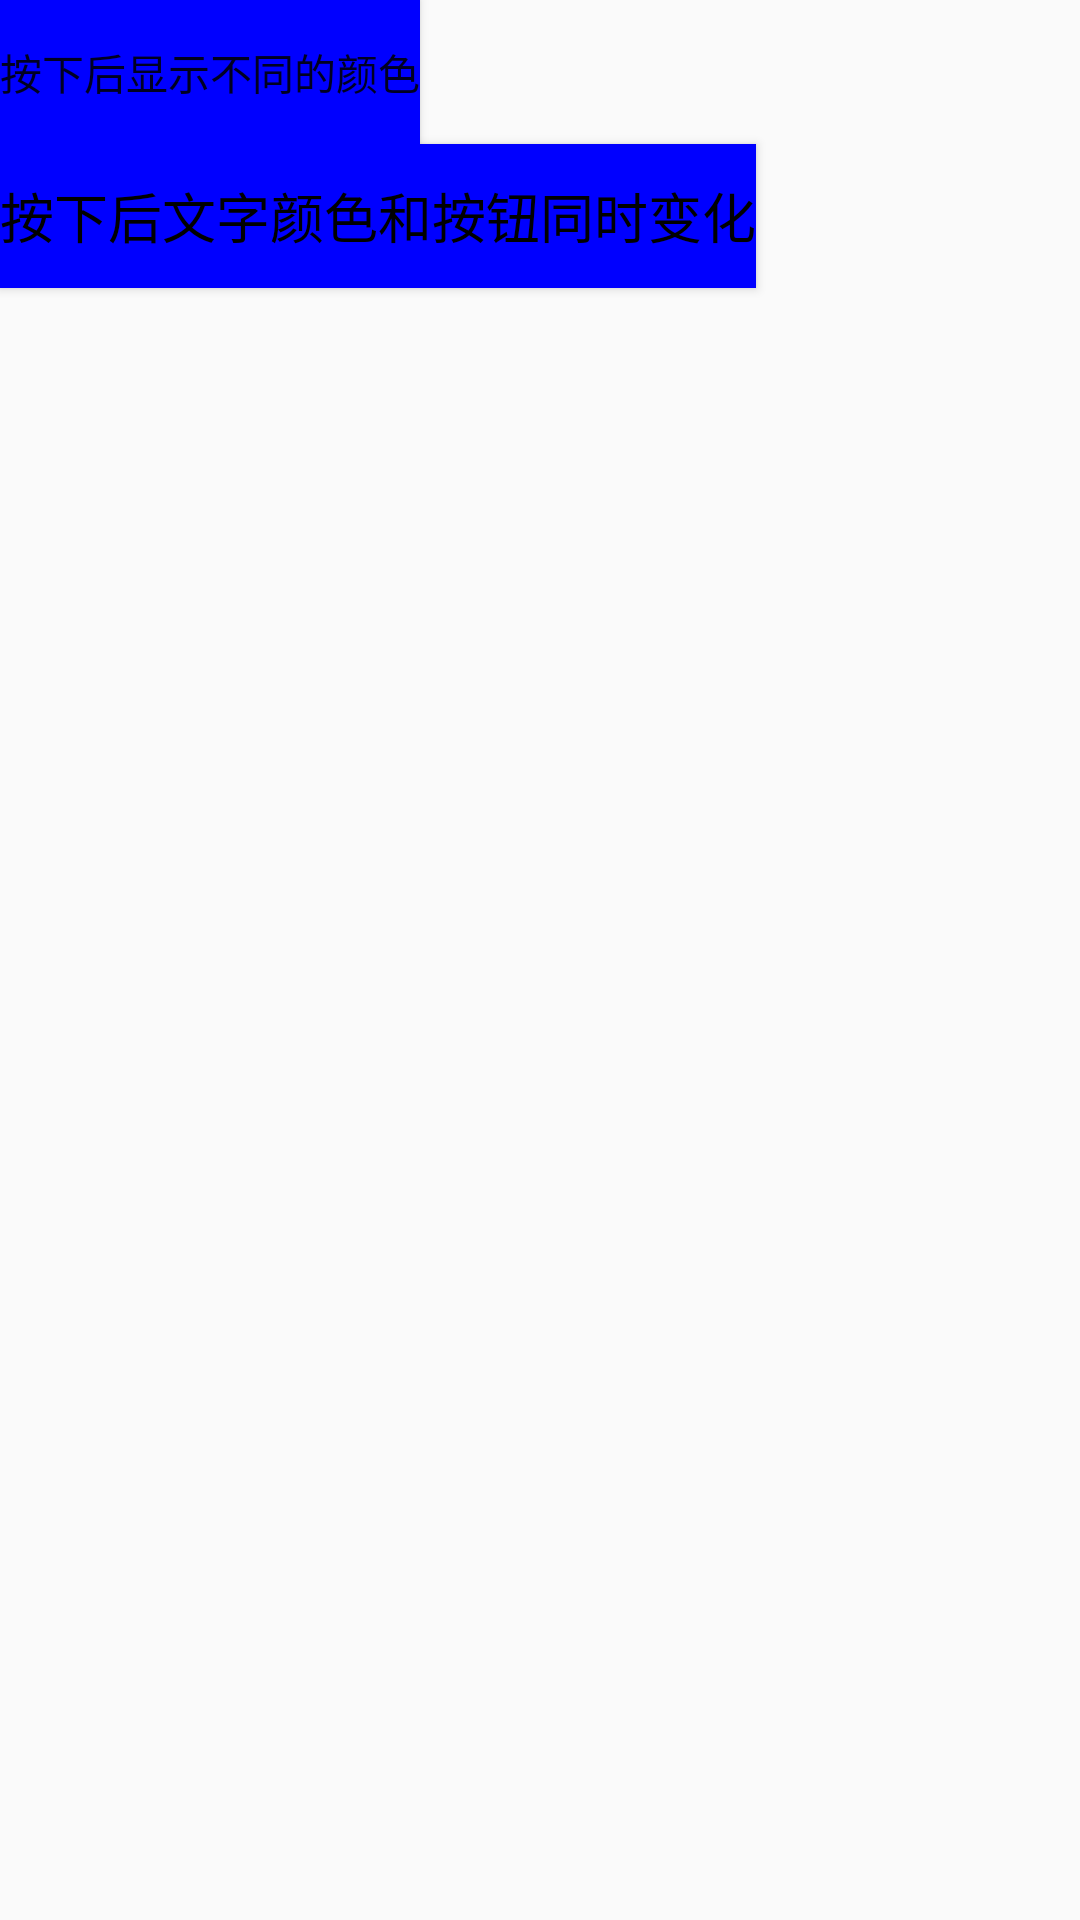

Produce the Android XML layout that renders to this screen, including the resource entries it uses.
<!-- AndroidManifest.xml: application theme AppTheme -->
<!-- res/layout/button_fragment_layout.xml -->
<?xml version="1.0" encoding="utf-8"?>
<LinearLayout xmlns:android="http://schemas.android.com/apk/res/android"
    android:layout_width="match_parent"
    android:layout_height="match_parent"
    android:orientation="vertical">

    <Button
        android:layout_width="wrap_content"
        android:layout_height="wrap_content"
        android:text="按下后显示不同的颜色"
        android:background="@drawable/button_selector"
        android:id="@+id/pressedChangeBtn" />

    <Button
        style="@style/Button_Text_bg_Changed"
        android:layout_width="wrap_content"
        android:layout_height="wrap_content"
        android:text="按下后文字颜色和按钮同时变化"
        android:id="@+id/pressedChangeBtn2" />

</LinearLayout>
<!-- resources referenced by this layout -->
<resources>
  <!-- drawable button_selector (drawable) -->
  <?xml version="1.0" encoding="utf-8"?>
  <selector xmlns:android="http://schemas.android.com/apk/res/android">
  
      <item android:drawable="@drawable/clr_normal" android:state_pressed="false"></item>
      <item android:drawable="@drawable/clr_pressed" android:state_pressed="true"></item>
  
  </selector>
  <style name="Button_Text_bg_Changed" parent="Widget.AppCompat.Button">
          <item name="android:textSize">18sp</item>
          <item name="android:textColor">@drawable/button_selector_text_color</item>
          <item name="android:background">@drawable/button_selector</item>
      </style>
  <style name="AppTheme" parent="Theme.AppCompat.Light.DarkActionBar">
          
          <item name="colorPrimary">@color/colorPrimary</item>
          <item name="colorPrimaryDark">@color/colorPrimaryDark</item>
          <item name="colorAccent">@color/colorAccent</item>
      </style>
  <!-- drawable button_selector_text_color (drawable) -->
  <?xml version="1.0" encoding="utf-8"?>
  <selector xmlns:android="http://schemas.android.com/apk/res/android">
  
      <item android:state_pressed="true" android:color="#FFE3D94D"></item>
      <item android:state_pressed="true" android:color="#FFE3D94D"></item>
      <item android:color="#ff000000"/>
  
  </selector>
  <!-- not gathered from this repository: default colours our renderer supplied (Android Studio template values) -->
  <color name="colorPrimary">#FF6200EE</color>
  <color name="colorPrimaryDark">#FF3700B3</color>
  <color name="colorAccent">#FF03DAC5</color>
</resources>
